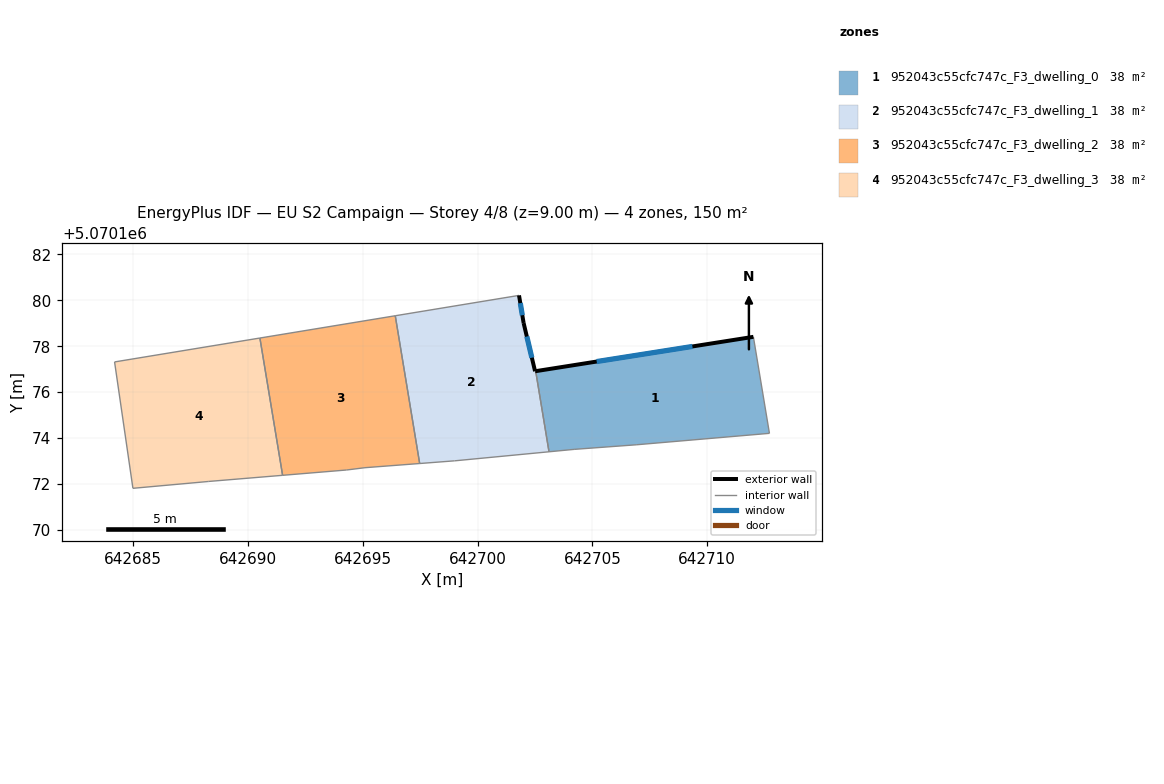
=== STOREY PLAN SPEC (per zone: floor XY polygon, exterior-wall plan segments, windows/doors) ===
zone 1: 952043c55cfc747c_F3_dwelling_0  (37.6 m²)
  floor: (642712.71, 5070174.21) (642712.01, 5070178.41) (642702.53, 5070176.91) (642703.11, 5070173.40) (642704.20, 5070173.51) (642706.90, 5070173.71)
  exterior wall: (642702.53, 5070176.91) – (642712.01, 5070178.41)  [9.6 m]
    window: (642705.18, 5070177.33) – (642709.35, 5070177.99)  [5.6 m²]
  interior walls: 5
zone 2: 952043c55cfc747c_F3_dwelling_1  (37.6 m²)
  floor: (642703.11, 5070173.40) (642702.53, 5070176.91) (642702.50, 5070176.91) (642702.00, 5070179.01) (642701.80, 5070180.21) (642696.41, 5070179.33) (642697.47, 5070172.89) (642699.00, 5070173.01)
  exterior wall: (642701.80, 5070180.21) – (642702.00, 5070179.01)  [1.2 m]
    window: (642701.86, 5070179.88) – (642701.94, 5070179.35)  [0.7 m²]
  exterior wall: (642702.00, 5070179.01) – (642702.50, 5070176.91)  [2.2 m]
    window: (642702.14, 5070178.42) – (642702.36, 5070177.50)  [1.3 m²]
  exterior wall: (642702.50, 5070176.91) – (642702.53, 5070176.91)  [0.0 m]
  interior walls: 5
zone 3: 952043c55cfc747c_F3_dwelling_2  (37.6 m²)
  floor: (642697.47, 5070172.89) (642696.41, 5070179.33) (642690.52, 5070178.36) (642691.50, 5070172.38) (642694.29, 5070172.61) (642695.09, 5070172.71)
  interior walls: 6
zone 4: 952043c55cfc747c_F3_dwelling_3  (37.6 m²)
  floor: (642691.50, 5070172.38) (642690.52, 5070178.36) (642684.19, 5070177.32) (642684.98, 5070171.81) (642688.29, 5070172.11)
  interior walls: 5

=== DERIVED (storey summary) ===
Building: EU S2 Campaign
Storey: 4 of 8  (floor level z = 9.00 m)
Storey gross floor area: 150.3 m²
Zones on this storey: 4
  - 952043c55cfc747c_F3_dwelling_0: floor 37.6 m²; exterior wall 9.6 m (28.8 m²); 1 window(s) 5.6 m²; WWR 19.3%
  - 952043c55cfc747c_F3_dwelling_1: floor 37.6 m²; exterior wall 3.4 m (10.2 m²); 2 window(s) 2.0 m²; WWR 19.2%
  - 952043c55cfc747c_F3_dwelling_2: floor 37.6 m²
  - 952043c55cfc747c_F3_dwelling_3: floor 37.6 m²
Zone adjacency (shared interzone walls):
  - 952043c55cfc747c_F3_dwelling_0 ↔ 952043c55cfc747c_F3_dwelling_1
  - 952043c55cfc747c_F3_dwelling_1 ↔ 952043c55cfc747c_F3_dwelling_2
  - 952043c55cfc747c_F3_dwelling_2 ↔ 952043c55cfc747c_F3_dwelling_3